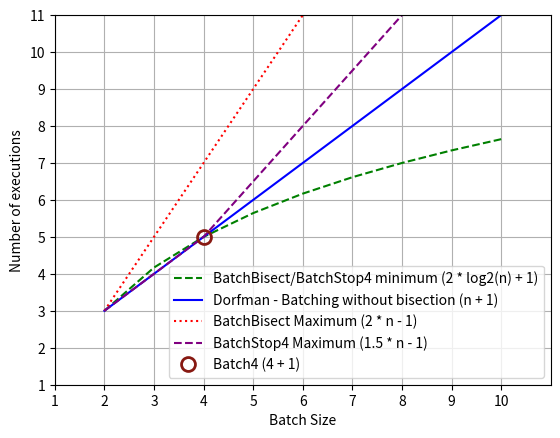

Python code for this plot:
from math import log2

import matplotlib.pyplot as plt

MAX_BATCH_SIZE = 11


def get_number_of_exec():
    x_data = list()
    y_data = list()
    y2_data = list()
    y3_data = list()
    y5_data = [3, 4]
    y4_data = list()

    # x_data.append(1)
    # y_data.append(1)
    # y2_data.append(1)
    # y3_data.append(1)
    y4_data.append(0)

    for batch_size in range(2, MAX_BATCH_SIZE):
        x = batch_size
        y = 2 * log2(x) + 1
        test_list = [False]
        test_list += [True for _ in range(batch_size - 1)]

        x_data.append(x)
        y_data.append(y)
        y2_data.append(x + 1)
        y3_data.append(2 * x - 1)
        y4_data.append(0)

    for batch_size in range(4, MAX_BATCH_SIZE):
        x = batch_size
        y5_data.append(1.5 * x - 1)

    fig, ax = plt.subplots(1)

    ax.plot(x_data, y_data, 'g--', label='BatchBisect/BatchStop4 minimum (2 * log2(n) + 1)')
    ax.plot(x_data, y2_data, 'b-', label='Dorfman - Batching without bisection (n + 1)')
    ax.plot(x_data, y3_data, 'r:', label='BatchBisect Maximum (2 * n - 1)')
    ax.plot(x_data, y5_data, '--', color='purple' ,label='BatchStop4 Maximum (1.5 * n - 1)')
    ax.plot(4, 5, marker='o', color='#871912', label='Batch4 (4 + 1)', ls='', ms=10, mfc='none', mew=2)

    plt.xlim(1, MAX_BATCH_SIZE)
    plt.ylim(1, MAX_BATCH_SIZE)
    plt.xticks(range(1, MAX_BATCH_SIZE, 1))
    plt.yticks(range(1, MAX_BATCH_SIZE + 1, 1))
    plt.xlabel('Batch Size')
    plt.ylabel('Number of executions')
    plt.grid(True)
    plt.legend()
    plt.savefig("logn.png", format="png", dpi=300)
    plt.show()


if __name__ == "__main__":
    get_number_of_exec()
